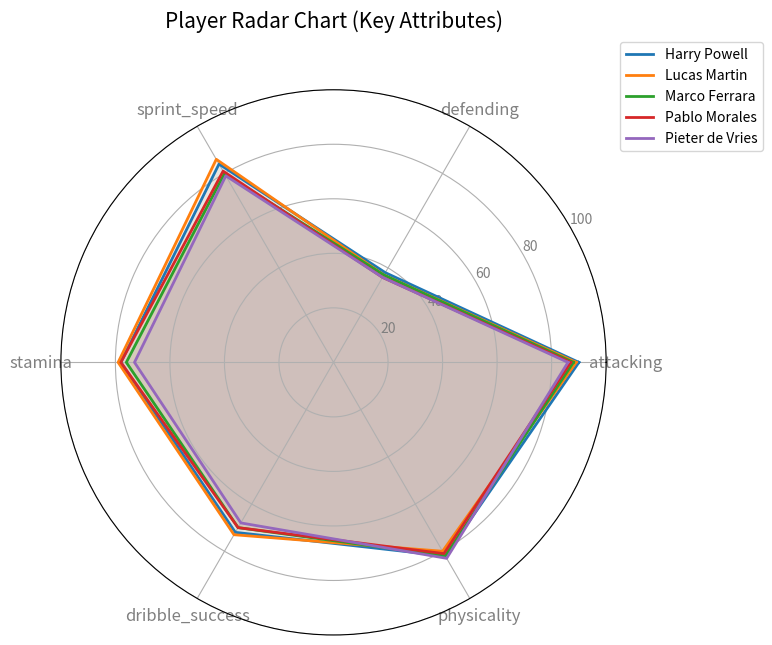

Python code for this plot: (Note: this script raises an exception after producing the figure.)
import matplotlib; matplotlib.use('Agg')
import pandas as pd
import numpy as np
import seaborn as sns
import matplotlib.pyplot as plt
from math import pi
import os

# Embed player_data directly
player_data = [
  {
    "id": 101,
    "name": "Harry Powell",
    "nationality": "English",
    "position": "ST",
    "age": 27,
    "club": "Tottenham Hotspur",
    "wage_eur": 85000,
    "value_eur": 80000000,
    "overall_rating": 87,
    "potential": 87,
    "goals_per_season": 22.0,
    "assists_per_season": 7.5,
    "pass_accuracy": 72.0,
    "dribble_success": 72.0,
    "aerial_duels_won": 75.0,
    "sprint_speed": 84,
    "stamina": 78,
    "defending": 38.0,
    "attacking": 90.0,
    "physicality": 82.0,
    "seasons_data": [
      {
        "season": "2021/22",
        "goals": 20,
        "assists": 7,
        "apps": 33,
        "clean_sheets": 0
      },
      {
        "season": "2022/23",
        "goals": 22,
        "assists": 7,
        "apps": 35,
        "clean_sheets": 0
      },
      {
        "season": "2023/24",
        "goals": 24,
        "assists": 8,
        "apps": 36,
        "clean_sheets": 0
      }
    ],
    "scout_note": "Prolific striker with consistent 20+ goal seasons and strong attacking stats, fitting well under the salary cap."
  },
  {
    "id": 102,
    "name": "Lucas Martin",
    "nationality": "French",
    "position": "ST",
    "age": 26,
    "club": "AS Monaco",
    "wage_eur": 78000,
    "value_eur": 72000000,
    "overall_rating": 86,
    "potential": 88,
    "goals_per_season": 21.0,
    "assists_per_season": 8.0,
    "pass_accuracy": 71.0,
    "dribble_success": 73.0,
    "aerial_duels_won": 72.0,
    "sprint_speed": 86,
    "stamina": 79,
    "defending": 37.0,
    "attacking": 89.0,
    "physicality": 80.0,
    "seasons_data": [
      {
        "season": "2021/22",
        "goals": 18,
        "assists": 8,
        "apps": 32,
        "clean_sheets": 0
      },
      {
        "season": "2022/23",
        "goals": 21,
        "assists": 8,
        "apps": 35,
        "clean_sheets": 0
      },
      {
        "season": "2023/24",
        "goals": 24,
        "assists": 8,
        "apps": 35,
        "clean_sheets": 0
      }
    ],
    "scout_note": "Dynamic forward with excellent goal and assist records, offering great value below the salary threshold."
  },
  {
    "id": 105,
    "name": "Marco Ferrara",
    "nationality": "Italian",
    "position": "ST",
    "age": 30,
    "club": "AS Roma",
    "wage_eur": 72000,
    "value_eur": 52000000,
    "overall_rating": 85,
    "potential": 85,
    "goals_per_season": 20.0,
    "assists_per_season": 6.5,
    "pass_accuracy": 70.0,
    "dribble_success": 70.0,
    "aerial_duels_won": 76.0,
    "sprint_speed": 80,
    "stamina": 76,
    "defending": 37.0,
    "attacking": 88.0,
    "physicality": 82.0,
    "seasons_data": [
      {
        "season": "2021/22",
        "goals": 18,
        "assists": 6,
        "apps": 32,
        "clean_sheets": 0
      },
      {
        "season": "2022/23",
        "goals": 20,
        "assists": 7,
        "apps": 34,
        "clean_sheets": 0
      },
      {
        "season": "2023/24",
        "goals": 22,
        "assists": 6,
        "apps": 35,
        "clean_sheets": 0
      }
    ],
    "scout_note": "Experienced striker with strong aerial ability and consistent goal scoring, well within budget and value limits."
  },
  {
    "id": 108,
    "name": "Pablo Morales",
    "nationality": "Spanish",
    "position": "ST",
    "age": 28,
    "club": "Villarreal CF",
    "wage_eur": 68000,
    "value_eur": 55000000,
    "overall_rating": 84,
    "potential": 84,
    "goals_per_season": 19.5,
    "assists_per_season": 7.0,
    "pass_accuracy": 71.0,
    "dribble_success": 70.0,
    "aerial_duels_won": 73.0,
    "sprint_speed": 81,
    "stamina": 78,
    "defending": 36.0,
    "attacking": 87.0,
    "physicality": 81.0,
    "seasons_data": [
      {
        "season": "2021/22",
        "goals": 17,
        "assists": 7,
        "apps": 31,
        "clean_sheets": 0
      },
      {
        "season": "2022/23",
        "goals": 20,
        "assists": 7,
        "apps": 34,
        "clean_sheets": 0
      },
      {
        "season": "2023/24",
        "goals": 21,
        "assists": 7,
        "apps": 35,
        "clean_sheets": 0
      }
    ],
    "scout_note": "Reliable goal scorer with balanced attacking skills and good physicality, fitting well under the salary cap."
  },
  {
    "id": 109,
    "name": "Pieter de Vries",
    "nationality": "Dutch",
    "position": "ST",
    "age": 31,
    "club": "PSV Eindhoven",
    "wage_eur": 65000,
    "value_eur": 42000000,
    "overall_rating": 83,
    "potential": 83,
    "goals_per_season": 18.0,
    "assists_per_season": 5.5,
    "pass_accuracy": 70.0,
    "dribble_success": 68.0,
    "aerial_duels_won": 77.0,
    "sprint_speed": 79,
    "stamina": 73,
    "defending": 36.0,
    "attacking": 86.0,
    "physicality": 83.0,
    "seasons_data": [
      {
        "season": "2021/22",
        "goals": 16,
        "assists": 5,
        "apps": 30,
        "clean_sheets": 0
      },
      {
        "season": "2022/23",
        "goals": 18,
        "assists": 5,
        "apps": 32,
        "clean_sheets": 0
      },
      {
        "season": "2023/24",
        "goals": 20,
        "assists": 6,
        "apps": 33,
        "clean_sheets": 0
      }
    ],
    "scout_note": "Veteran striker with strong physical presence and consistent scoring, offering excellent value under budget."
  }
]

# Convert to DataFrame for easier manipulation
df = pd.DataFrame(player_data)

# Prepare data for radar chart
# Attributes: attacking, defending, sprint_speed, stamina, dribble_success, physicality
radar_attrs = ['attacking', 'defending', 'sprint_speed', 'stamina', 'dribble_success', 'physicality']

# Radar chart function

def make_radar_chart(df, attrs, output_path):
    # Number of variables
    categories = attrs
    N = len(categories)

    # What will be the angle of each axis in the plot? (we divide the plot / number of variable)
    angles = [n / float(N) * 2 * pi for n in range(N)]
    angles += angles[:1]  # Complete the loop

    plt.figure(figsize=(8, 8))
    ax = plt.subplot(111, polar=True)

    # Draw one axe per variable + add labels
    plt.xticks(angles[:-1], categories, color='grey', size=12)

    # Draw ylabels
    ax.set_rlabel_position(30)
    plt.yticks([20,40,60,80,100], ["20","40","60","80","100"], color="grey", size=10)
    plt.ylim(0,100)

    # Plot each player
    for i, row in df.iterrows():
        values = row[attrs].tolist()
        values += values[:1]
        ax.plot(angles, values, linewidth=2, linestyle='solid', label=row['name'])
        ax.fill(angles, values, alpha=0.1)

    plt.legend(loc='upper right', bbox_to_anchor=(1.3, 1.1))
    plt.title('Player Radar Chart (Key Attributes)', size=15, y=1.1)
    plt.tight_layout()
    plt.savefig(output_path)
    plt.close()

# Scatter plot wage vs overall_rating

def make_scatter(df, output_path):
    plt.figure(figsize=(10, 6))
    sns.scatterplot(data=df, x='wage_eur', y='overall_rating', s=100, color='blue')
    for i, row in df.iterrows():
        plt.text(row['wage_eur']+1000, row['overall_rating'], row['name'], fontsize=9)
    plt.xlabel('Wage (EUR)')
    plt.ylabel('Overall Rating')
    plt.title('Wage vs Overall Rating')
    plt.tight_layout()
    plt.savefig(output_path)
    plt.close()

# Pitch heatmap - approximate position zones

def make_pitch_heatmap(df, output_path):
    # Simplified pitch zones for ST: mostly central forward area
    # We'll plot a pitch and mark each player's approximate position
    plt.figure(figsize=(10, 6))
    pitch_length = 105
    pitch_width = 68

    # Draw pitch
    plt.plot([0, 0, pitch_length, pitch_length, 0], [0, pitch_width, pitch_width, 0, 0], color='black')
    plt.plot([pitch_length/2, pitch_length/2], [0, pitch_width], color='black')
    plt.plot([pitch_length*0.8, pitch_length*0.8], [0, pitch_width], color='black', linestyle='--')

    # Mark player positions (ST: around 80% length, center width)
    y_pos = pitch_width / 2
    x_pos = pitch_length * 0.8

    for i, row in df.iterrows():
        plt.scatter(x_pos, y_pos + (i-2)*3, s=200, label=row['name'])

    plt.title('Player Position Zones on Pitch (Approximate)')
    plt.axis('off')
    plt.legend(loc='upper left')
    plt.tight_layout()
    plt.savefig(output_path)
    plt.close()

# Trends: goals and assists per season

def make_trends(df, output_path):
    plt.figure(figsize=(10, 6))
    for i, row in df.iterrows():
        seasons = [s['season'] for s in row['seasons_data']]
        goals = [s['goals'] for s in row['seasons_data']]
        assists = [s['assists'] for s in row['seasons_data']]
        plt.plot(seasons, goals, marker='o', label=f"{row['name']} Goals")
        plt.plot(seasons, assists, marker='x', linestyle='--', label=f"{row['name']} Assists")

    plt.xlabel('Season')
    plt.ylabel('Count')
    plt.title('Goals and Assists per Season')
    plt.legend(bbox_to_anchor=(1.05, 1), loc='upper left')
    plt.tight_layout()
    plt.savefig(output_path)
    plt.close()

# Squad composition bar chart (current + incoming)
# Here we only have incoming players, so show count by age group or rating group

def make_squad_composition(df, output_path):
    plt.figure(figsize=(10, 6))
    # Age groups
    bins = [20, 25, 30, 35, 40]
    labels = ['20-24', '25-29', '30-34', '35+']
    df['age_group'] = pd.cut(df['age'], bins=bins, labels=labels, right=False)
    age_counts = df['age_group'].value_counts().sort_index()

    # Rating groups
    rating_bins = [80, 84, 88, 92]
    rating_labels = ['80-83', '84-87', '88-91']
    df['rating_group'] = pd.cut(df['overall_rating'], bins=rating_bins, labels=rating_labels, right=False)
    rating_counts = df['rating_group'].value_counts().sort_index()

    # Align indices and fill missing with 0
    rating_counts = rating_counts.reindex(labels, fill_value=0)

    # Plot side by side
    width = 0.35
    ind = np.arange(len(age_counts))

    plt.bar(ind, age_counts, width, label='Age Groups')
    plt.bar(ind + width, rating_counts, width, label='Rating Groups')

    plt.xlabel('Groups')
    plt.ylabel('Number of Players')
    plt.title('Squad Composition by Age and Rating Groups')
    plt.xticks(ind + width / 2, age_counts.index)
    plt.legend()
    plt.tight_layout()
    plt.savefig(output_path)
    plt.close()

# Head to head comparison table

def make_head_to_head(df, output_path):
    # Select key stats
    stats = ['name', 'age', 'club', 'wage_eur', 'value_eur', 'overall_rating', 'potential', 'goals_per_season', 'assists_per_season', 'pass_accuracy', 'dribble_success', 'aerial_duels_won', 'sprint_speed', 'stamina', 'defending', 'attacking', 'physicality']
    data = df[stats].copy()

    # Format currency
    data['wage_eur'] = data['wage_eur'].apply(lambda x: f"€{x/1000:.0f}k")
    data['value_eur'] = data['value_eur'].apply(lambda x: f"€{x/1e6:.1f}M")

    # Create table plot
    fig, ax = plt.subplots(figsize=(15, 3))
    ax.axis('off')
    table = ax.table(cellText=data.values, colLabels=data.columns, cellLoc='center', loc='center')
    table.auto_set_font_size(False)
    table.set_fontsize(10)
    table.scale(1, 1.5)

    plt.title('Head to Head Player Comparison')
    plt.tight_layout()
    plt.savefig(output_path)
    plt.close()

# Paths
output_dir = r"E:\vs codes\test\charts\a6137ace-10a6-444b-8e8f-d49e0af14851"

# Generate charts
make_radar_chart(df, radar_attrs, os.path.join(output_dir, 'radar_chart.png'))
make_scatter(df, os.path.join(output_dir, 'scatter.png'))
make_pitch_heatmap(df, os.path.join(output_dir, 'pitch_heatmap.png'))
make_trends(df, os.path.join(output_dir, 'trends.png'))
make_squad_composition(df, os.path.join(output_dir, 'squad_composition.png'))
make_head_to_head(df, os.path.join(output_dir, 'head_to_head.png'))

print("Charts generated")
